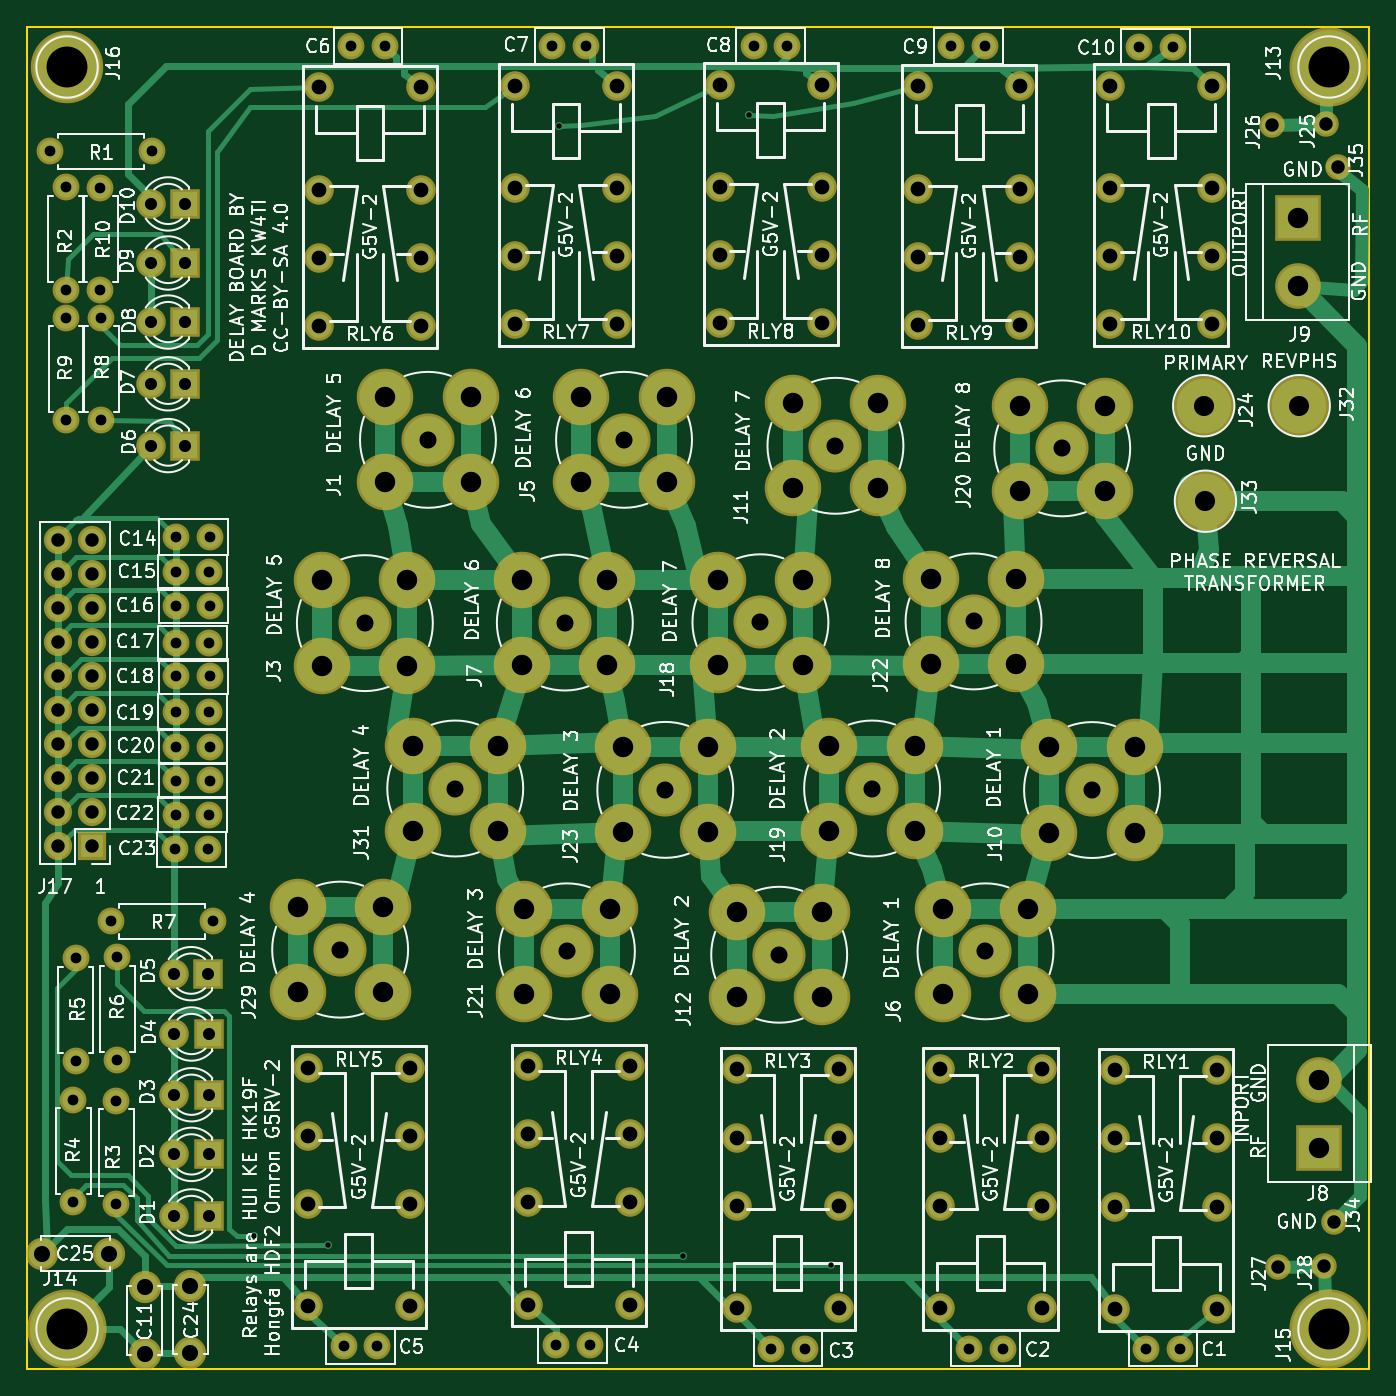
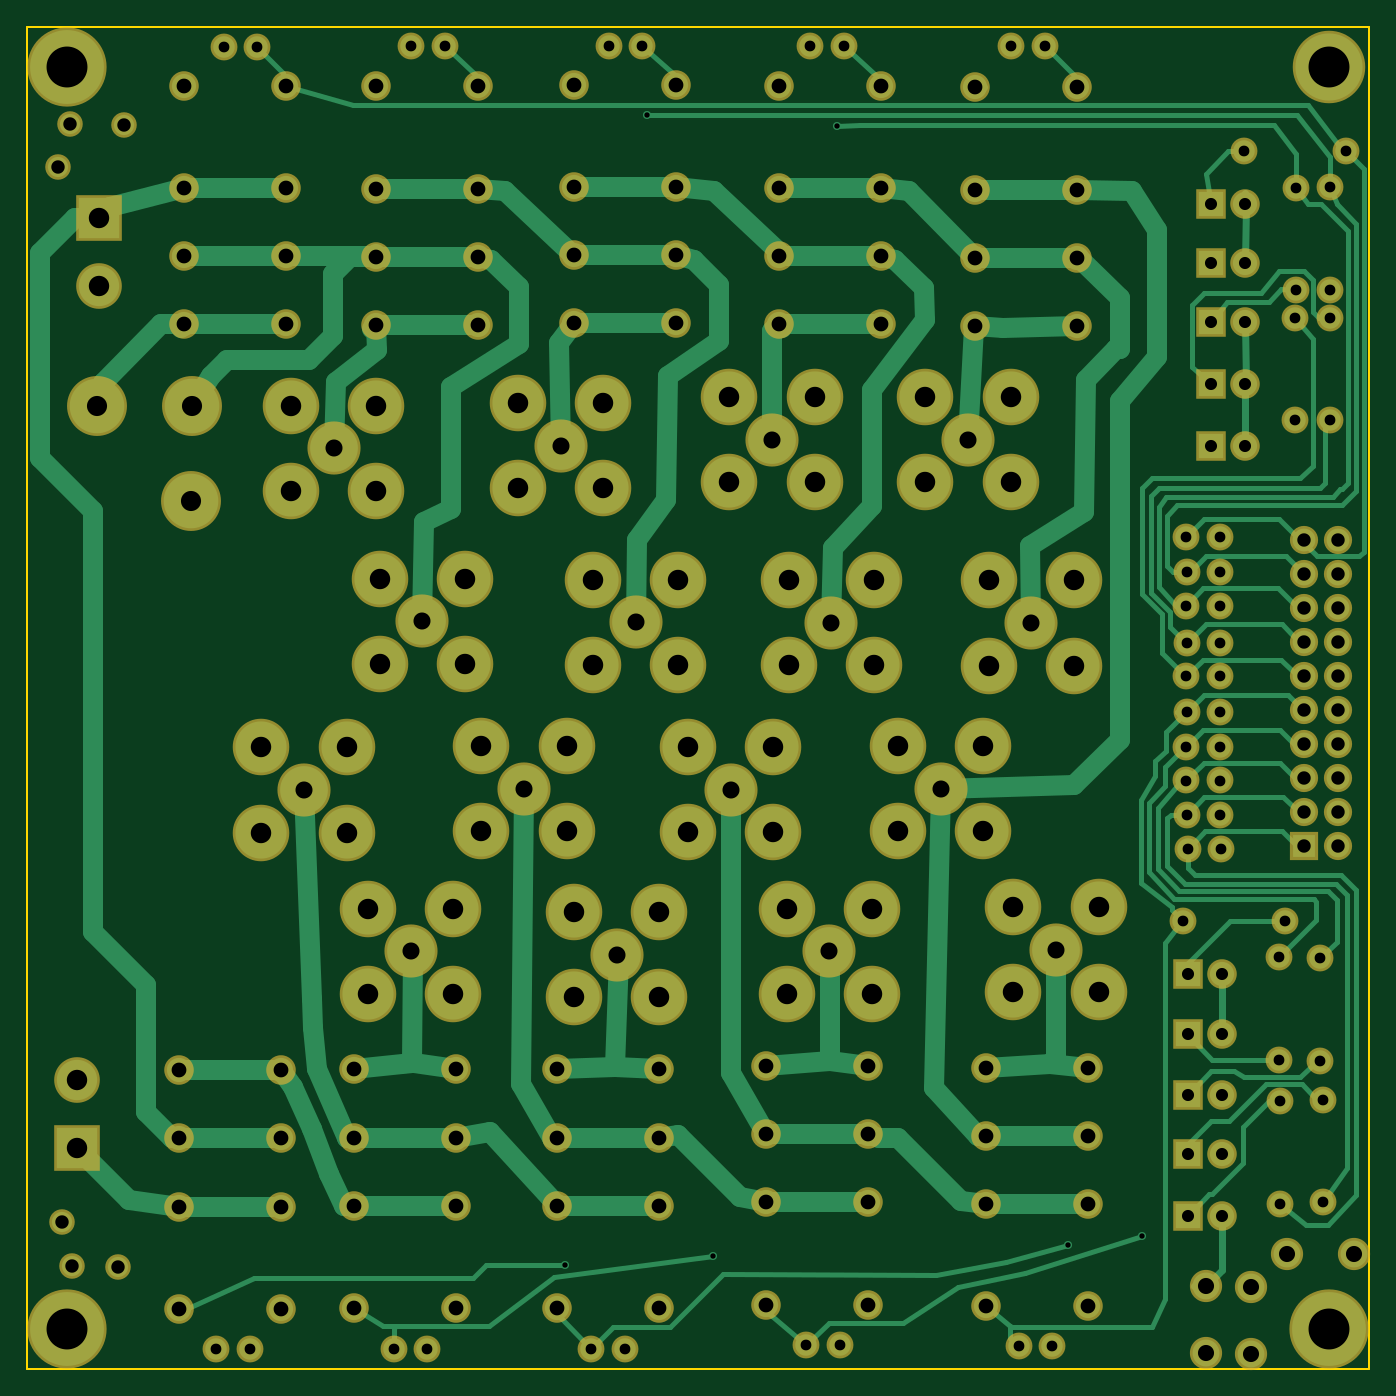
Circuit board: 8 layer files. Board 100.0 x 100.0 mm.
- bottom_copper: DelayLine-B.Cu.gbr (29741 bytes)
- bottom_mask: DelayLine-B.Mask.gbr (8115 bytes)
- bottom_silk: DelayLine-B.SilkS.gbr (265 bytes)
- outline: DelayLine-Edge.Cuts.gbr (489 bytes)
- top_copper: DelayLine-F.Cu.gbr (30287 bytes)
- top_mask: DelayLine-F.Mask.gbr (8115 bytes)
- top_silk: DelayLine-F.SilkS.gbr (162995 bytes)
- drill: DelayLine.drl (5043 bytes)

=== bottom_copper: DelayLine-B.Cu.gbr (29741 bytes, source omitted) ===
=== bottom_mask: DelayLine-B.Mask.gbr (8115 bytes, source omitted) ===
=== bottom_silk: DelayLine-B.SilkS.gbr ===
G04 #@! TF.FileFunction,Legend,Bot*
%FSLAX46Y46*%
G04 Gerber Fmt 4.6, Leading zero omitted, Abs format (unit mm)*
G04 Created by KiCad (PCBNEW 4.0.7) date 02/24/19 07:32:50*
%MOMM*%
%LPD*%
G01*
G04 APERTURE LIST*
%ADD10C,0.100000*%
G04 APERTURE END LIST*
D10*
M02*

=== outline: DelayLine-Edge.Cuts.gbr ===
G04 #@! TF.FileFunction,Profile,NP*
%FSLAX46Y46*%
G04 Gerber Fmt 4.6, Leading zero omitted, Abs format (unit mm)*
G04 Created by KiCad (PCBNEW 4.0.7) date 02/24/19 07:32:50*
%MOMM*%
%LPD*%
G01*
G04 APERTURE LIST*
%ADD10C,0.100000*%
%ADD11C,0.150000*%
G04 APERTURE END LIST*
D10*
D11*
X150000000Y-50000000D02*
X150000000Y-150000000D01*
X50000000Y-150000000D02*
X50000000Y-50000000D01*
X150000000Y-150000000D02*
X50000000Y-150000000D01*
X50000000Y-50000000D02*
X150000000Y-50000000D01*
M02*

=== top_copper: DelayLine-F.Cu.gbr (30287 bytes, source omitted) ===
=== top_mask: DelayLine-F.Mask.gbr (8115 bytes, source omitted) ===
=== top_silk: DelayLine-F.SilkS.gbr (162995 bytes, source omitted) ===
=== drill: DelayLine.drl ===
M48
;DRILL file {KiCad 4.0.7} date 02/24/19 07:32:51
;FORMAT={-:-/ absolute / metric / decimal}
FMAT,2
METRIC,TZ
T1C0.400
T2C0.800
T3C0.900
T4C1.000
T5C1.100
T6C1.200
T7C1.270
T8C1.500
T9C1.520
T10C1.524
T11C3.048
%
G90
G05
M71
T1
X66.914Y-140.106
X72.466Y-140.779
X89.662Y-57.404
X98.87Y-141.541
X103.797Y-56.553
X109.918Y-142.227
T2
X51.714Y-59.284
X52.921Y-61.976
X52.921Y-69.596
X52.946Y-71.691
X52.946Y-79.311
X53.48Y-129.921
X53.48Y-137.541
X53.645Y-119.405
X53.645Y-127.025
X55.475Y-62.005
X55.475Y-69.625
X55.525Y-71.705
X55.525Y-79.325
X56.274Y-116.624
X56.667Y-130.048
X56.667Y-137.668
X56.731Y-119.329
X56.731Y-126.949
X59.334Y-59.284
X61.036Y-111.257
X61.091Y-108.687
X61.102Y-90.627
X61.102Y-95.936
X61.102Y-101.041
X61.127Y-103.632
X61.127Y-106.147
X61.152Y-88.011
X61.152Y-93.142
X61.152Y-98.4
X63.536Y-111.257
X63.591Y-108.687
X63.602Y-90.627
X63.602Y-95.936
X63.602Y-101.041
X63.627Y-103.632
X63.627Y-106.147
X63.652Y-88.011
X63.652Y-93.142
X63.652Y-98.4
X63.894Y-116.624
X73.609Y-148.306
X74.168Y-51.435
X76.109Y-148.306
X76.668Y-51.435
X89.154Y-51.435
X89.423Y-148.196
X91.654Y-51.435
X91.923Y-148.196
X104.14Y-51.435
X105.45Y-148.463
X106.64Y-51.435
X107.95Y-148.463
X118.872Y-51.435
X120.182Y-148.463
X121.372Y-51.435
X122.682Y-148.463
X132.842Y-51.498
X133.39Y-148.463
X135.342Y-51.498
X135.89Y-148.463
T3
X59.26Y-63.2
X59.26Y-67.6
X59.26Y-72.
X59.26Y-76.6
X59.26Y-81.2
X60.973Y-120.536
X60.998Y-125.031
X60.998Y-129.553
X60.998Y-133.998
X60.998Y-138.582
X61.8Y-63.2
X61.8Y-67.6
X61.8Y-72.
X61.8Y-76.6
X61.8Y-81.2
X63.513Y-120.536
X63.538Y-125.031
X63.538Y-129.553
X63.538Y-133.998
X63.538Y-138.582
T4
X52.324Y-88.201
X52.324Y-90.742
X52.324Y-93.281
X52.324Y-95.822
X52.324Y-98.361
X52.324Y-100.901
X52.324Y-103.441
X52.324Y-105.981
X52.324Y-108.521
X52.324Y-111.061
X54.864Y-88.201
X54.864Y-90.742
X54.864Y-93.281
X54.864Y-95.822
X54.864Y-98.361
X54.864Y-100.901
X54.864Y-103.441
X54.864Y-105.981
X54.864Y-108.521
X54.864Y-111.061
X142.748Y-57.34
X143.192Y-142.367
X146.621Y-142.303
X146.812Y-57.277
X147.383Y-139.001
X147.637Y-60.452
T5
X70.939Y-127.538
X70.939Y-132.618
X70.939Y-137.698
X70.939Y-145.319
X71.765Y-54.516
X71.765Y-62.136
X71.765Y-67.216
X71.765Y-72.296
X78.539Y-127.538
X78.539Y-132.618
X78.539Y-137.698
X78.539Y-145.319
X79.365Y-54.516
X79.365Y-62.136
X79.365Y-67.216
X79.365Y-72.296
X86.37Y-54.389
X86.37Y-62.009
X86.37Y-67.089
X86.37Y-72.169
X87.322Y-127.411
X87.322Y-132.492
X87.322Y-137.571
X87.322Y-145.191
X93.97Y-54.389
X93.97Y-62.009
X93.97Y-67.089
X93.97Y-72.169
X94.922Y-127.411
X94.922Y-132.492
X94.922Y-137.571
X94.922Y-145.191
X101.61Y-54.325
X101.61Y-61.945
X101.61Y-67.025
X101.61Y-72.105
X102.88Y-127.665
X102.88Y-132.745
X102.88Y-137.826
X102.88Y-145.445
X109.21Y-54.325
X109.21Y-61.945
X109.21Y-67.025
X109.21Y-72.105
X110.48Y-127.665
X110.48Y-132.745
X110.48Y-137.826
X110.48Y-145.445
X116.405Y-54.453
X116.405Y-62.072
X116.405Y-67.153
X116.405Y-72.233
X117.993Y-127.665
X117.993Y-132.745
X117.993Y-137.826
X117.993Y-145.445
X124.005Y-54.453
X124.005Y-62.072
X124.005Y-67.153
X124.005Y-72.233
X125.593Y-127.665
X125.593Y-132.745
X125.593Y-137.826
X125.593Y-145.445
X130.693Y-54.389
X130.693Y-62.009
X130.693Y-67.089
X130.693Y-72.169
X131.074Y-127.729
X131.074Y-132.809
X131.074Y-137.889
X131.074Y-145.509
X138.293Y-54.389
X138.293Y-62.009
X138.293Y-67.089
X138.293Y-72.169
X138.674Y-127.729
X138.674Y-132.809
X138.674Y-137.889
X138.674Y-145.509
T6
X51.121Y-141.402
X56.121Y-141.402
X58.791Y-143.859
X58.791Y-148.859
X62.192Y-143.806
X62.192Y-148.806
T7
X73.343Y-118.745
X75.184Y-94.424
X79.883Y-80.772
X81.915Y-106.743
X90.079Y-94.381
X90.233Y-118.872
X94.488Y-80.772
X97.561Y-106.845
X104.648Y-94.361
X106.045Y-119.126
X110.236Y-81.216
X112.966Y-106.743
X120.523Y-94.297
X121.412Y-118.872
X127.127Y-81.407
X129.35Y-106.858
T8
X137.668Y-78.232
X137.795Y-85.344
X144.78Y-78.232
T9
X144.653Y-64.262
X144.653Y-69.342
X146.291Y-128.422
X146.291Y-133.502
T10
X70.167Y-115.57
X70.167Y-121.92
X72.009Y-91.249
X72.009Y-97.599
X76.517Y-115.57
X76.517Y-121.92
X76.708Y-77.597
X76.708Y-83.947
X78.359Y-91.249
X78.359Y-97.599
X78.74Y-103.569
X78.74Y-109.918
X83.058Y-77.597
X83.058Y-83.947
X85.09Y-103.569
X85.09Y-109.918
X86.904Y-91.206
X86.904Y-97.556
X87.058Y-115.697
X87.058Y-122.047
X91.313Y-77.597
X91.313Y-83.947
X93.254Y-91.206
X93.254Y-97.556
X93.408Y-115.697
X93.408Y-122.047
X94.386Y-103.67
X94.386Y-110.02
X97.663Y-77.597
X97.663Y-83.947
X100.736Y-103.67
X100.736Y-110.02
X101.473Y-91.186
X101.473Y-97.536
X102.87Y-115.951
X102.87Y-122.301
X107.061Y-78.041
X107.061Y-84.391
X107.823Y-91.186
X107.823Y-97.536
X109.22Y-115.951
X109.22Y-122.301
X109.791Y-103.569
X109.791Y-109.918
X113.411Y-78.041
X113.411Y-84.391
X116.141Y-103.569
X116.141Y-109.918
X117.348Y-91.123
X117.348Y-97.472
X118.237Y-115.697
X118.237Y-122.047
X123.698Y-91.123
X123.698Y-97.472
X123.952Y-78.232
X123.952Y-84.582
X124.587Y-115.697
X124.587Y-122.047
X126.174Y-103.683
X126.174Y-110.033
X130.302Y-78.232
X130.302Y-84.582
X132.524Y-103.683
X132.524Y-110.033
T11
X53.Y-53.
X53.Y-147.
X147.Y-53.
X147.Y-147.
T0
M30
